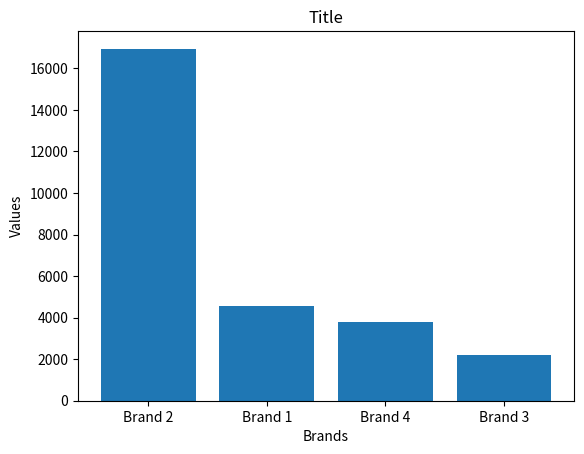

Write the Python code that produced this figure.
import matplotlib.pyplot as plt
import pandas as pd
import numpy as np

n = 100
columns = ['Brand '+str(number) for number in range(1,5)]
date = pd.date_range(start = '2021-1-1', periods = n)
data = np.random.randint(low = 1, high = [100, 330, 45, 77], size = (n, 4))
df = pd.DataFrame(data,columns = columns, index = date)
print(df)
#configurando os dados para o plot
data = df.sum().sort_values(ascending = False)
print(data)
 
#plot
plt.bar(x = data.index, height = data)
plt.xlabel('Brands')
plt.ylabel('Values')
plt.title('Title')
plt.show()